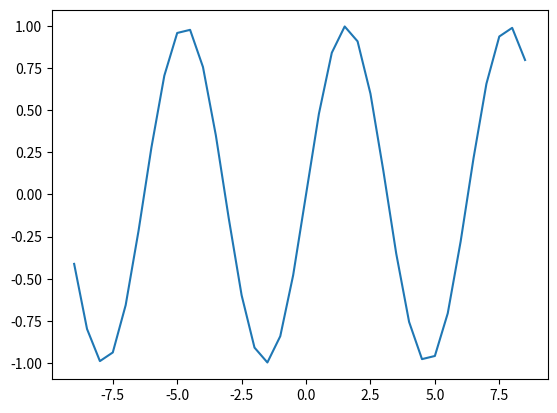

This figure's Python source:
import matplotlib.pyplot as plt
import numpy as np
x=[]
y=[]

for t in np.arange(-9,9,0.5):
    x.append(t)
    y.append(np.sin(t))

plt.plot(x,y)
plt.show()
